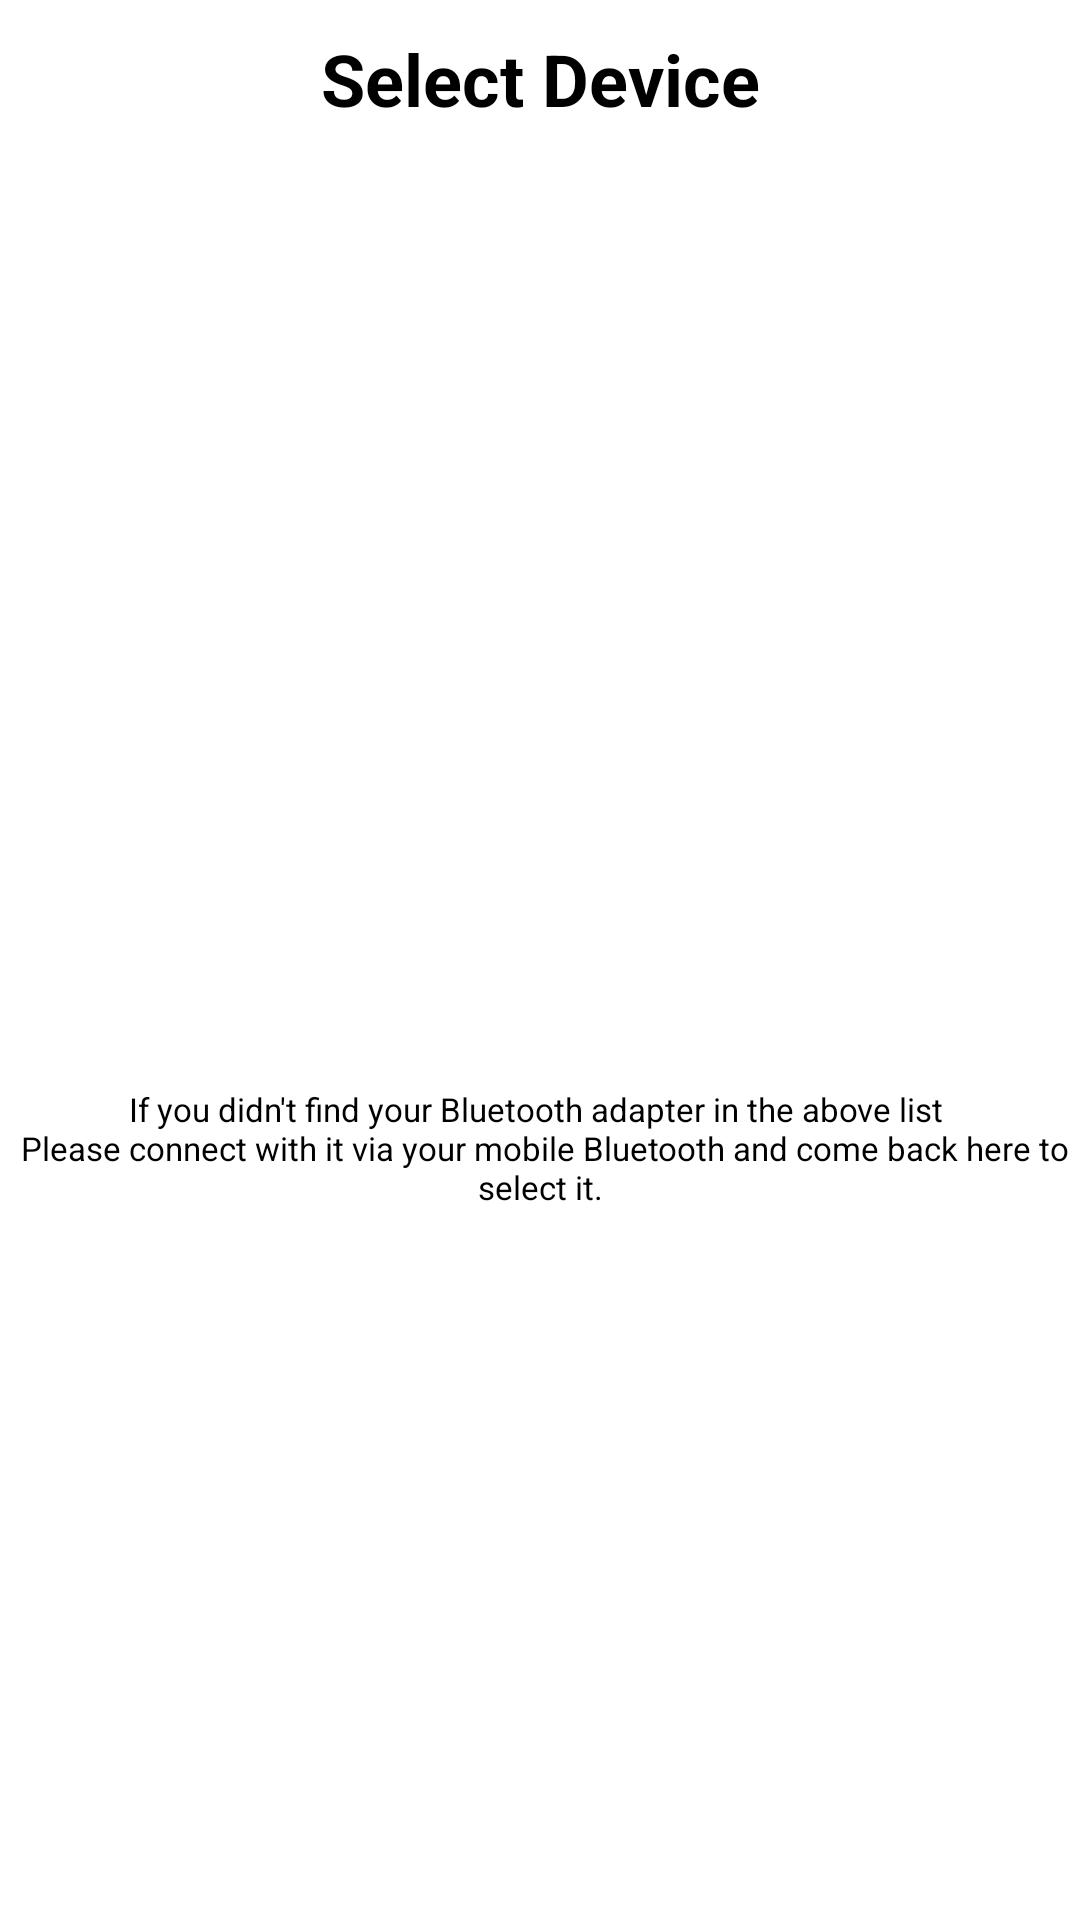

This screen was rendered from an Android layout file. Write that file and the resources it references.
<!-- AndroidManifest.xml: application theme Theme.BloodFlow -->
<!-- res/layout/bt_list_dialog.xml -->
<?xml version="1.0" encoding="utf-8"?>
<LinearLayout xmlns:android="http://schemas.android.com/apk/res/android"
    android:layout_width="match_parent"
    android:layout_height="wrap_content"
    android:orientation="vertical">

    <TextView
        android:id="@+id/btListTitle"
        android:layout_width="match_parent"
        android:layout_height="wrap_content"
        android:layout_marginTop="10dp"
        android:layout_marginBottom="10dp"
        android:gravity="center"
        android:text="@string/bt_list_title"
        android:textColor="@color/black"
        android:textSize="24sp"
        android:textStyle="bold" />

    <ListView
        android:id="@+id/btPairedList"
        android:layout_width="match_parent"
        android:layout_height="300dp" />

    <TextView
        android:id="@+id/btListDescription"
        android:layout_width="match_parent"
        android:layout_height="wrap_content"
        android:layout_marginTop="10dp"
        android:layout_marginBottom="10dp"
        android:gravity="center"
        android:text="@string/bt_list_description"
        android:textColor="@color/black"
        android:textSize="11sp" />
</LinearLayout>
<!-- resources referenced by this layout -->
<resources>
  <string name="bt_list_description">If you didn\'t find your Bluetooth adapter in the above list \n Please connect with it via your mobile Bluetooth and come back here to select it.</string>
  <string name="bt_list_title">Select Device</string>
  <style name="Theme.BloodFlow" parent="Theme.MaterialComponents.DayNight.NoActionBar">
          
          <item name="colorPrimary">@color/purple_500</item>
          <item name="colorPrimaryVariant">@color/purple_700</item>
          <item name="colorOnPrimary">@color/white</item>
          
          <item name="colorSecondary">@color/teal_200</item>
          <item name="colorSecondaryVariant">@color/teal_700</item>
          <item name="colorOnSecondary">@color/black</item>
          
          <item name="android:statusBarColor" tools:targetApi="l">?attr/colorPrimaryVariant</item>
          
      </style>
  <!-- not gathered from this repository: default colours our renderer supplied (Android Studio template values) -->
  <color name="purple_500">#FF6200EE</color>
  <color name="purple_700">#FF3700B3</color>
  <color name="teal_200">#FF03DAC5</color>
  <color name="teal_700">#FF018786</color>
  <color name="black">#FF000000</color>
  <color name="white">#FFFFFFFF</color>
</resources>
